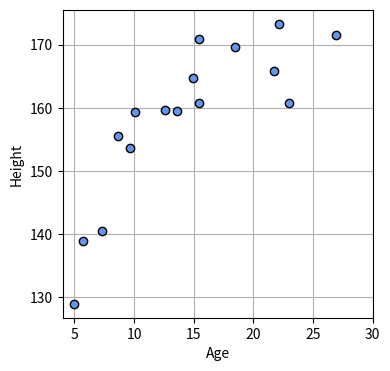
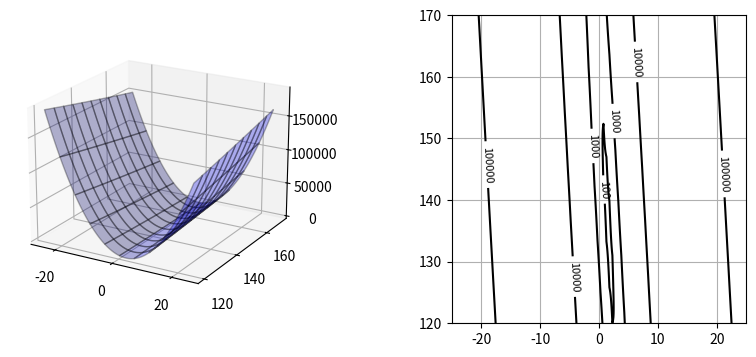
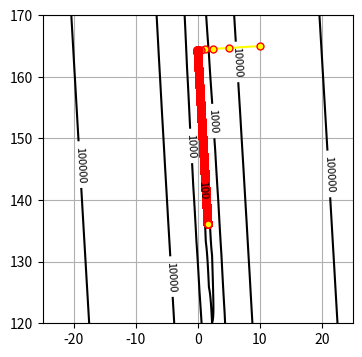

The script that saved these images, in order:

import numpy as np
import matplotlib.pyplot as plt #데이터 시각화를 위한 Matplotlib 라이브러리의 pyplot 모듈을 plt라는 이름으로 가져옵

# 데이터 생성 --------------------------------
np.random.seed(seed=1) # 난수를 초기화하고, 난수를 고정
X_min = 4 # X의 하한(표시 용) = 나이의 최솟값
X_max = 30 # X의 상한(표시 용) = 나이의 최댓값
X_n = 16 # X의 상한(표시 용) = 생성할 데이터 갯수 지정
X = 5 + 25 * np.random.rand(X_n) # 나이의 범위가 4에서 30인 난수를 X_n개 생성-> 5에서 30사이의 값이 생성됨.

Prm_c = [170, 108, 0.2] # prm(parameter), 나이에 따른 키를 계산하는 데 사용되는 실제 매개변수.

T = Prm_c[0] - Prm_c[1] * np.exp(-Prm_c[2] * X) + 4 * np.random.randn(X_n) # 나이에 따른 키를 계산하고, 가우시안 잡음을 추가. 이렇게 생성된 T는 키 데이터를 나타냄.

np.savez('ch5_data.npz', X=X, X_min=X_min, X_max=X_max, X_n=X_n, T=T) # 생성된 데이터를 ch%_data.npz파일에 저장. 이 파일은 나중에 load하여 이 데이터를 재사용 가능.

                # 리스트 5-1-(2)
print(X) # 나이 데이터 X출력

print(np.round(X, 2)) # np.round(X, 2)는 배열 X의 각 요소를 소수점 아래 두 자리까지 반올림 -> 나이 데이터 X를 소숫점 둘째 자리까지 반올림하여 출력

print(np.round(T, 2)) # 키 데이터 T를 소수점 둘째 자리까지 반올림하여 출력

X=np.round(X, 2) # 나이 데이터 X를 소수점 둘째 자리까지 반올림
T=np.round(T, 2) # 키 데이터 T를 소수점 둘째 자리까지 반올림

plt.figure(figsize=(4, 4))
plt.plot(X, T, marker='o', linestyle='None', markeredgecolor='black', color='cornflowerblue')
plt.xlim(X_min, X_max)
plt.grid(True)
plt.xlabel('Age')
plt.ylabel('Height')
plt.show()

def mse_line(x, t, w): # 나이, 키, (나이 , w[0]), (키 , w[1]) : 튜플 자료형
    # x=X ; t=T; w= (x0[i0] , x1[i1]) ; w[0] = -25.0; w[1]= 120.0
    y = w[0] * x + w[1] # (나이 , w[0]), (키 , w[1])
    mse = np.mean((y - t)**2) # 실제 키(t)와 예측된 키(y)의 차이의 제곱을 계산
    return mse # mse(Mean Squared Error) : 평균 제곱 오차

xn = 100 # 등고선 표시 해상도
w0_range = [-25, 25] #나이에 대한 기울기 값 범위 설정
w1_range = [120, 170] # 키에 대한 w1 범위 설정
x0 = np.linspace(w0_range[0], w0_range[1], xn) # x0 : 나이를 나타내는 배열 생성
x1 = np.linspace(w1_range[0], w1_range[1], xn) # x1 : 키를 나타내는 배열 생성
xx0, xx1 = np.meshgrid(x0, x1) # xx0, xx1는 x0과 ,x1를 이용하여 전수검사를 위한 격자 형태의 배열 생성
J = np.zeros((len(x0), len(x1))) # 오차함수 J는 mse_line()의 결과를 저장하기 위한 배열로, x0와 x1의 길이를 크기로 갖는 2차원 배열로 초기화됨.
for i0 in range(xn):
    for i1 in range(xn):
        J[i1, i0] = mse_line(X, T, (x0[i0], x1[i1])) # 튜플 자료형
plt.figure(figsize=(9.5, 4))
plt.subplots_adjust(wspace=0.5)

ax = plt.subplot(1, 2, 1, projection='3d')

ax.plot_surface(xx0, xx1, J, rstride=10, cstride=10, alpha=0.3, color='blue', edgecolor='black')


ax.set_xticks([-20, 0, 20])
ax.set_yticks([120, 140, 160])
ax.view_init(20, -60)

plt.subplot(1, 2, 2)

cont = plt.contour(xx0, xx1, J, 30, colors='black', levels=[100, 1000, 10000, 100000])

cont.clabel(fmt='%1.0f', fontsize=8)
plt.grid(True)
plt.show()

def dmse_line(x, t, w): # 나이, 키, (나이 , w[0]), (키 , w[1])
    # w_i[i - 1] = [10, 165]
    # w=[10, 165]; x=X; t=T
    y = w[0] * x + w[1]

    d_w0 = 2 * np.mean((y - t) * x) # @@@@@@@@@@@@@@@ d_w0 = w0에서의 기울기임.
    d_w1 = 2 * np.mean(y - t) # @@@@@@@@@@@@@@@@@@@@ d_w1 = w1에서의 기울기임.

    return d_w0, d_w1  # 4666.8  292.6

d_w = dmse_line(X, T, [10, 165]) # dmse_line() 함수를 호출하여 나이(X)와 키(T) 데이터에 대한 가중치 [10, 165]에서의 기울기를 계산

print(np.round(d_w, 1)) # d_w를 소수점 첫째 자리까지 반올림하여 출력 -> 이는 나이(X)와 키(T) 데이터에서의 가중치 [10, 165]에서의 기울기를 나타냄.



## rec
def fit_line_num(x, t):
# 나이(x)와 키(t) 데이터를 입력으로 받음. def fit_line_num(x, t): # 나이(x)와 키(t) 데이터를 입력으로 받음.
    # x=X; t=T
    w_init = [10.0, 165.0] # 초기 매개 변수[10.0, 165.0] 설정 -> 경사하강법의 시작 지점으로 사용됨(이는 나이와 키 데이터에는 존재하지 않는 임의의 값임.)

    alpha = 0.001 # 학습률(learning rate)로서 경사 하강법의 각 스텝 사이의 간격을 결정(이게 곧 스텝사이즈, 간격을 얼마나 두고 반복시행할 건지)@@@@@@@@@@@@@@@@@@@@@@@@@@@@@@@@@@@@@@@@@@@@@@@@@@
    i_max = 100000 # 최대 반복 횟수를 나타냄
    eps = 0.1 # 반복을 종료할 기울기의 절대 값의 한계를 나타냄
    w_i = np.zeros([i_max, 2]) # 나이 값과 키 값의 변화를 저장하는 그릇
    w_i[0, :] = w_init # w_i 배열의 첫 번째 행은 초기 매개변수 w_init를 저장하고, 이후 반복마다 갱신되는 매개변수를 저장

    for i in range(1, i_max):
        dmse = dmse_line(x, t, w_i[i - 1]) # dmse_line() 함수를 호출하여 나이x와 키t에 대한 기울기를 계산하고, 해당 기울기를 이용하여 매개변수 w_i를 갱신
        # x=X (나이); t=T (키)
        # 𝛻𝑓(𝑥_𝑘 ) 나이에 대해 경사하강법 적용
        w_i[i, 0] = w_i[i - 1, 0] - alpha * dmse[0] # 𝛻𝑓(𝑥_𝑘 ) 나이에 대해 경사하강법 적용
        w_i[i, 1] = w_i[i - 1, 1] - alpha * dmse[1] # 𝛻𝑓(𝑥_𝑘 ) 키에 대해 경사하강법 적용
        if max(np.absolute(dmse)) < eps: # 종료판정(매 반복마다 기울기의 절대값이 eps보다 작아지면 반복을 종료), np.absolute는 절대치
            print("break i ", i)
            print("break dmse ", dmse)

            break

    w0 = w_i[i, 0]
    w1 = w_i[i, 1]
    print("w0*, w1* = ", np.round(w_i[i], 2))

    w_i = w_i[:i, :]

    return w0, w1, dmse, w_i
plt.figure(figsize=(4, 4))
xn = 100

w0_range = [-25, 25] # w0_range와 w1_range는 각각 가중치 w0와 w1의 범위를 설정
w1_range = [120, 170]
x0 = np.linspace(w0_range[0], w0_range[1], xn) #x0와 x1은 w0_range와 w1_range를 이용하여 각각 w0와 w1의 값들을 생성
x1 = np.linspace(w1_range[0], w1_range[1], xn)
xx0, xx1 = np.meshgrid(x0, x1) #xx0와 xx1은 x0와 x1을 이용하여 전수검사를 위한 격자 형태의 배열을 생성
J = np.zeros((len(x0), len(x1))) # J는 오차 함수 mse_line()를 계산하여 평균 제곱 오차를 저장하는 배열
#이중 for문을 통해 모든 x0와 x1의 조합에 대해 평균 제곱 오차를 계산하고 J 배열에 저장
for i0 in range(xn):
    for i1 in range(xn):
        J[i1, i0] = mse_line(X, T, (x0[i0], x1[i1]))


# 등고선에 표시
cont = plt.contour(xx0, xx1, J, 30, colors='black', levels=(100, 1000, 10000, 100000))
cont.clabel(fmt='%1.0f', fontsize=8)
plt.grid(True) # 그리드 표시

W0, W1, dMSE, W_history = fit_line_num(X, T) # fit_line_num() 함수를 호출하여 선형 회귀 모델을 학습하고, 최적의 매개변수 W0, W1, 기울기 dMSE, 그리고 매개변수의 변화 W_history를 반환


print('반복 횟수 {0}'.format(W_history.shape[0]))
print('W=[{0:.6f}, {1:.6f}]'.format(W0, W1))
print('dMSE=[{0:.6f}, {1:.6f}]'.format(dMSE[0], dMSE[1]))
print('MSE={0:.6f}'.format(mse_line(X, T, [W0, W1])))

plt.plot(W_history[:, 0], W_history[:, 1], '.-', color='yellow', markersize=10, markeredgecolor='red')

plt.show()
plt.show()
